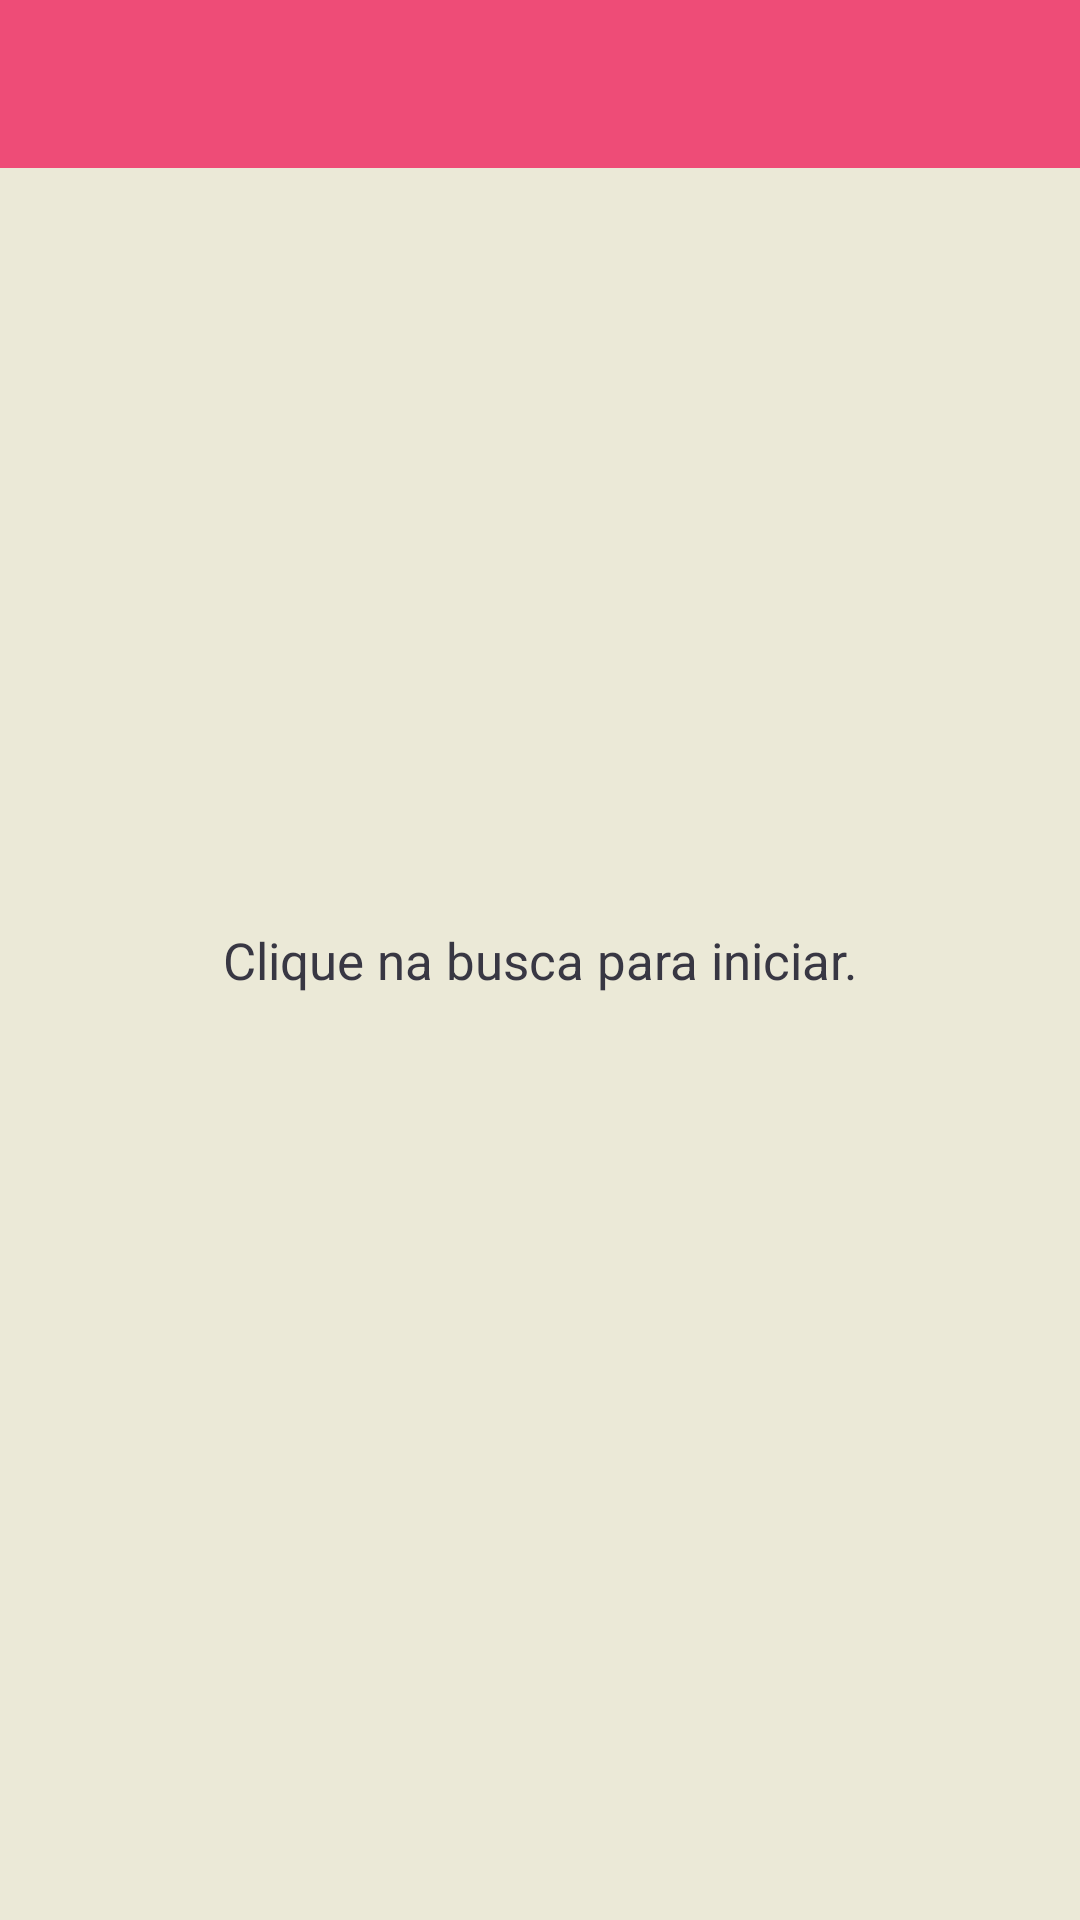

This screen was rendered from an Android layout file. Write that file and the resources it references.
<!-- AndroidManifest.xml: application theme Theme.Ioasys_test -->
<!-- res/layout/home_fragment.xml -->
<?xml version="1.0" encoding="utf-8"?>
<androidx.constraintlayout.widget.ConstraintLayout xmlns:android="http://schemas.android.com/apk/res/android"
    xmlns:app="http://schemas.android.com/apk/res-auto"
    xmlns:tools="http://schemas.android.com/tools"
    android:id="@+id/main"
    android:layout_width="match_parent"
    android:layout_height="match_parent"
    android:background="@color/beige_styleguide"
    tools:context=".ui.main.HomeFragment">

    <Toolbar
        android:id="@+id/my_toolbar"
        android:layout_width="match_parent"
        android:layout_height="wrap_content"
        android:background="@color/medium_pink_styleguide"
        app:layout_constraintEnd_toEndOf="parent"
        app:layout_constraintStart_toStartOf="parent"
        app:layout_constraintTop_toTopOf="parent">

        <ImageView
            android:layout_width="wrap_content"
            android:layout_height="wrap_content"
            android:layout_gravity="center"
            android:scaleX="0.7"
            android:scaleY="0.7"
            android:src="@drawable/logo_home"
            app:layout_collapseMode="pin"
            app:popupTheme="@style/Theme.AppCompat"
            app:tint="@color/white_styleguide" />

    </Toolbar>

    <TextView
        android:id="@+id/message"
        android:layout_width="wrap_content"
        android:layout_height="wrap_content"
        android:text="@string/home_search_instruction_label"
        android:textSize="@dimen/text_tyle_7_dimen"
        android:textColor="@color/text_style_3_color"
        app:layout_constraintBottom_toBottomOf="parent"
        app:layout_constraintEnd_toEndOf="parent"
        app:layout_constraintStart_toStartOf="parent"
        app:layout_constraintTop_toTopOf="parent" />

</androidx.constraintlayout.widget.ConstraintLayout>
<!-- resources referenced by this layout -->
<resources>
  <color name="beige_styleguide">#ebe9d7</color>
  <color name="medium_pink_styleguide">#ee4c77</color>
  <color name="text_style_3_color">@color/charcoal_grey_styleguide</color>
  <color name="white_styleguide">#ffffff</color>
  <dimen name="text_tyle_7_dimen">17sp</dimen>
  <string name="home_search_instruction_label">Clique na busca para iniciar.</string>
  <style name="Theme.Ioasys_test" parent="Theme.MaterialComponents.DayNight.NoActionBar">
          
          <item name="colorPrimary">@color/water_styleguide</item>
          <item name="colorPrimaryVariant">@color/purple_700</item>
          <item name="colorOnPrimary">@color/white</item>
          
          <item name="colorSecondary">@color/teal_200</item>
          <item name="colorSecondaryVariant">@color/teal_700</item>
          <item name="colorOnSecondary">@color/black</item>
          
          <item name="android:statusBarColor" tools:targetApi="l">@color/charco_two_styleguide</item>
          
      </style>
  <color name="charcoal_grey_styleguide">#383743</color>
  <color name="water_styleguide">#57bbbc</color>
  <color name="purple_700">#FF3700B3</color>
  <color name="white">#FFFFFFFF</color>
  <color name="teal_200">#FF03DAC5</color>
  <color name="teal_700">#FF018786</color>
  <color name="black">#FF000000</color>
  <color name="charco_two_styleguide">#403e4d</color>
</resources>
